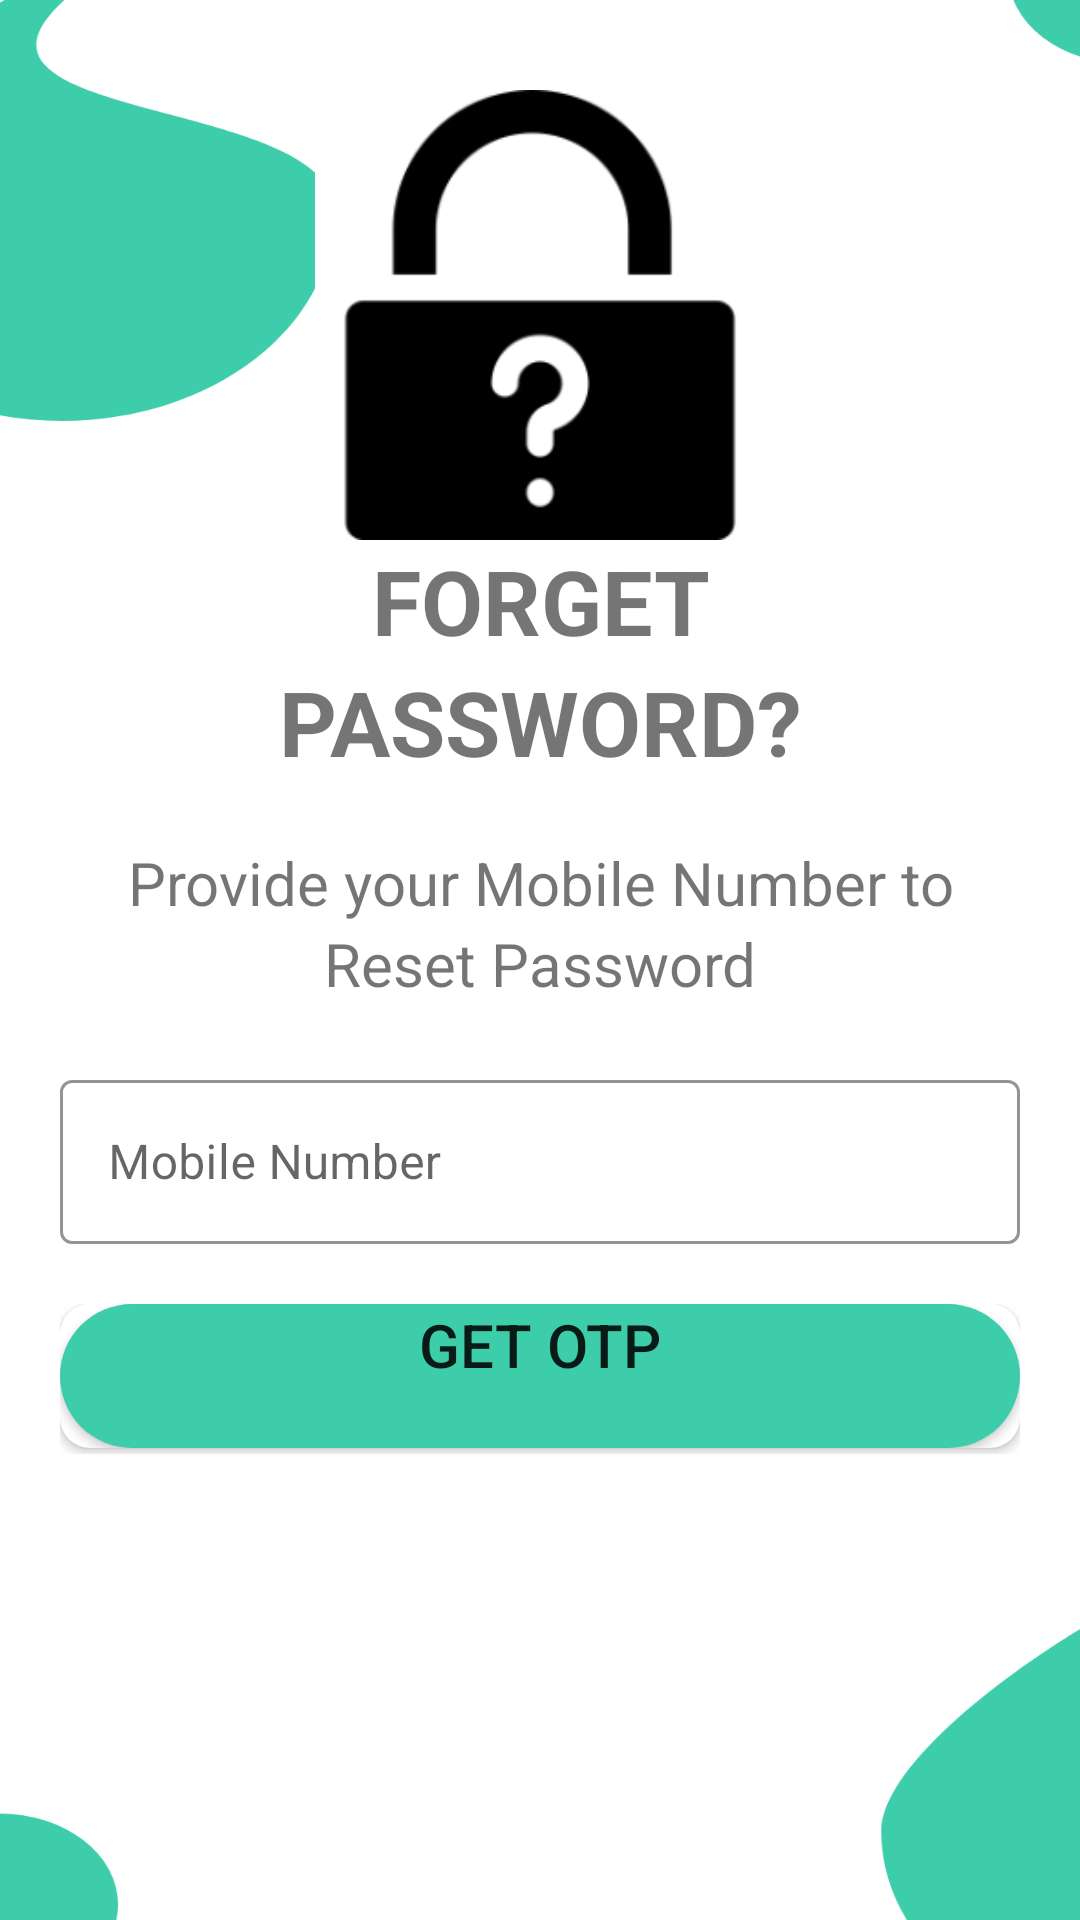

Reconstruct the res/layout file that produces this screen, plus the resources it refers to.
<!-- AndroidManifest.xml: application theme Theme.BlueShelt -->
<!-- res/layout/activity_enter_phone_to_verify.xml -->
<?xml version="1.0" encoding="utf-8"?>
<LinearLayout
    xmlns:android="http://schemas.android.com/apk/res/android"
    xmlns:app="http://schemas.android.com/apk/res-auto"
    xmlns:tools="http://schemas.android.com/tools"
    android:layout_width="match_parent"
    android:layout_height="match_parent"
    android:orientation="vertical"
    android:background="@mipmap/ic_launcher_bg"
    tools:context=".EnterPhoneToVerify">

    <LinearLayout

        android:layout_width="150dp"
        android:layout_height="150dp"
        android:orientation="horizontal"
        android:background="@color/white"
        android:layout_gravity="center"
        android:layout_marginTop="30dp"
        >
        <ImageView
            android:layout_width="wrap_content"
            android:layout_height="wrap_content"
            android:src="@drawable/forgotpw"
            android:layout_gravity="center_horizontal" />

    </LinearLayout>

    <LinearLayout
        android:layout_width="match_parent"
        android:layout_height="wrap_content"
        android:orientation="vertical">
        <TextView
            android:layout_width="match_parent"
            android:layout_height="wrap_content"
            android:text="FORGET"
            android:textAlignment="center"
            android:gravity="center_horizontal"
            android:textSize="30sp"
            android:textStyle="bold"/>

        <TextView
            android:layout_width="match_parent"
            android:layout_height="wrap_content"
            android:text="PASSWORD?"
            android:textAlignment="center"
            android:gravity="center_horizontal"
            android:textSize="30sp"
            android:textStyle="bold"/>






        <TextView
            android:layout_marginTop="20dp"
            android:layout_width="match_parent"
            android:layout_height="wrap_content"
            android:text="Provide your Mobile Number to"
            android:textAlignment="center"
            android:gravity="center_horizontal"
            android:textSize="20sp"/>

        <TextView
            android:layout_width="match_parent"
            android:layout_height="wrap_content"
            android:text="Reset Password"
            android:textAlignment="center"
            android:gravity="center_horizontal"
            android:textSize="20sp"/>

        <com.google.android.material.textfield.TextInputLayout
            android:layout_marginTop="20dp"
            android:layout_marginLeft="20dp"
            android:layout_marginRight="20dp"
            android:layout_width="match_parent"
            android:layout_height="60dp"
            android:id="@+id/phoneNo"
            app:boxStrokeColor="@color/black"
            app:boxStrokeWidthFocused="1dp"
            style="@style/Widget.MaterialComponents.TextInputLayout.OutlinedBox.Dense"
            android:hint="Mobile Number"
            app:hintTextColor="#000000"
            android:orientation="horizontal"
            app:startIconDrawable="@drawable/ic_baseline_smartphone_24"
            >


            <com.google.android.material.textfield.TextInputEditText
                android:layout_width="match_parent"
                android:layout_height="match_parent"
                android:inputType="phone"
                />



        </com.google.android.material.textfield.TextInputLayout>

        
        
        
        
        
        
        

        
        
        
        
        
        
        
        

        
        
        
        
        
        
        
        
        
        
        
        
        
        
        
        
        
        
        
        
        


        
        
        
        
        



        




        <LinearLayout
            android:layout_width="match_parent"
            android:layout_height="50dp"
            android:layout_margin="20dp"
            >

            <androidx.cardview.widget.CardView
                android:layout_width="match_parent"
                android:layout_height="wrap_content"
                app:cardCornerRadius="10dp"
                >

                <Button
                    android:id="@+id/get_otp"
                    android:layout_width="match_parent"
                    android:layout_height="match_parent"
                    android:background="@drawable/button"
                    android:gravity="center_horizontal"
                    android:text="Get OTP"
                    android:textAlignment="center"
                    android:textSize="20sp"
                    android:onClick="goTo_verify"
                    app:backgroundTint="@color/shelt_color" />
            </androidx.cardview.widget.CardView>



        </LinearLayout>


</LinearLayout>

</LinearLayout>
<!-- resources referenced by this layout -->
<resources>
  <color name="black">#FF000000</color>
  <color name="shelt_color">#3DCDAB</color>
  <color name="white">#FFFFFFFF</color>
  <!-- drawable button (drawable) -->
  <?xml version="1.0" encoding="utf-8"?>
  <shape xmlns:android="http://schemas.android.com/apk/res/android"
      android:shape="rectangle">
      <solid android:color="@color/shelt_color"/>
      <corners android:radius="40dp"/>
  
  </shape>
  <!-- drawable forgotpw: png bitmap (drawable, 7656 bytes) -->
  <!-- mipmap ic_launcher_bg: png bitmap (mipmap-hdpi, 22905 bytes) -->
  <style name="Theme.BlueShelt" parent="Theme.MaterialComponents.DayNight.DarkActionBar">
          
          <item name="colorPrimary">@color/purple_500</item>
          <item name="colorPrimaryVariant">@color/purple_700</item>
          <item name="colorOnPrimary">@color/white</item>
          
          <item name="colorSecondary">@color/teal_200</item>
          <item name="colorSecondaryVariant">@color/teal_700</item>
          <item name="colorOnSecondary">@color/black</item>
          
          <item name="android:statusBarColor" tools:targetApi="l">?attr/colorPrimaryVariant</item>
          
      </style>
  <color name="purple_500">#FF6200EE</color>
  <color name="purple_700">#FF3700B3</color>
  <color name="teal_200">#FF03DAC5</color>
  <color name="teal_700">#FF018786</color>
</resources>
